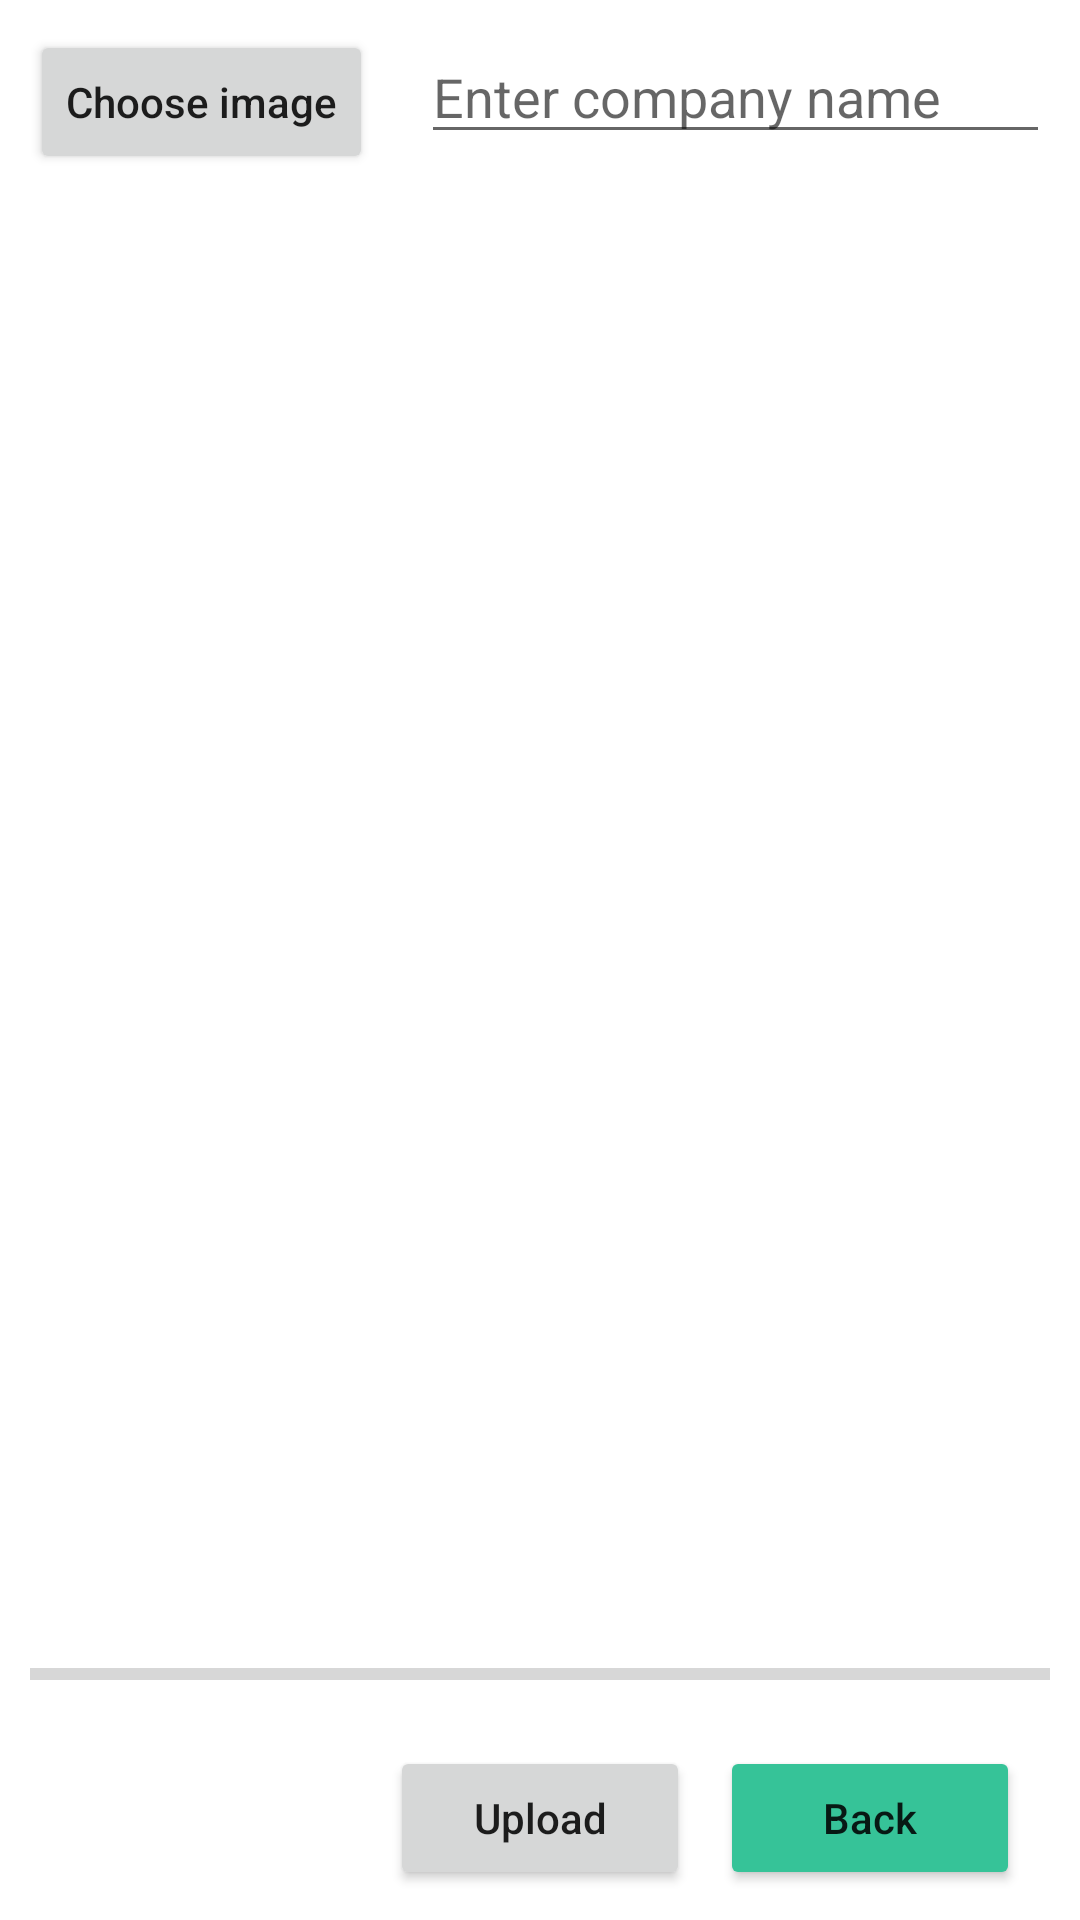

Layout XML and referenced resources for this Android screen:
<!-- AndroidManifest.xml: application theme Theme.EngazAdmin -->
<!-- res/layout/activity_add_companies.xml -->
<?xml version="1.0" encoding="utf-8"?>
<RelativeLayout xmlns:android="http://schemas.android.com/apk/res/android"
    xmlns:tools="http://schemas.android.com/tools"
    android:layout_width="match_parent"
    android:layout_height="match_parent"
    android:padding="10dp"
    tools:context=".Companies.AddCompaniesActivity">

    <Button
        android:id="@+id/button_save_data_company"
        android:layout_width="wrap_content"
        android:layout_height="wrap_content"
        android:text="Choose image"
        android:textAllCaps="false"
        />

    <EditText
        android:id="@+id/edit_text_name_company"
        android:layout_width="match_parent"
        android:layout_height="wrap_content"
        android:layout_marginStart="16dp"
        android:layout_marginLeft="16dp"
        android:layout_toEndOf="@+id/button_save_data_company"
        android:layout_toRightOf="@+id/button_save_data_company"
        android:hint="Enter company name" />

    <ImageView
        android:id="@+id/image_view_company"
        android:layout_width="match_parent"
        android:layout_height="match_parent"
        android:layout_above="@id/progress_bar"
        android:layout_below="@id/edit_text_name_company"
        android:layout_marginTop="16dp" />

    <ProgressBar
        android:id="@+id/progress_bar"
        style="@style/Widget.AppCompat.ProgressBar.Horizontal"
        android:layout_width="match_parent"
        android:layout_height="wrap_content"
        android:layout_above="@+id/button_upload"
        android:layout_alignParentStart="true"
        android:layout_alignParentLeft="true"
        android:layout_marginBottom="16dp" />

    <Button
        android:id="@+id/button_upload"
        android:layout_width="100dp"
        android:layout_height="wrap_content"
        android:layout_alignParentBottom="true"
        android:layout_centerHorizontal="true"
        android:text="Upload"
        android:textAllCaps="false"
        />

    <Button
        android:textAllCaps="false"
        android:id="@+id/button_show_upload"
        android:layout_width="100dp"
        android:layout_height="wrap_content"
        android:layout_alignTop="@+id/button_upload"
        android:layout_alignBottom="@+id/button_upload"
        android:layout_marginLeft="10dp"
        android:layout_toEndOf="@+id/button_upload"
        android:layout_toRightOf="@+id/button_upload"
        android:backgroundTint="#36C398"
        android:gravity="center"
        android:text="Back" />
</RelativeLayout>
<!-- resources referenced by this layout -->
<resources>
  <style name="Theme.EngazAdmin" parent="Theme.MaterialComponents.DayNight.NoActionBar">
  
          
          <item name="colorPrimary">@color/purple_500</item>
          <item name="colorPrimaryVariant">@color/purple_700</item>
          <item name="colorOnPrimary">@color/white</item>
          
          <item name="colorSecondary">@color/teal_200</item>
          <item name="colorSecondaryVariant">@color/teal_700</item>
          <item name="colorOnSecondary">@color/black</item>
          
          <item name="android:statusBarColor" tools:targetApi="l">?attr/colorPrimaryVariant</item>
          
  `
  
  
      </style>
  <color name="purple_500">#163474</color>
  <color name="purple_700">#fff</color>
  <color name="white">#FFFFFFFF</color>
  <color name="teal_200">#163474</color>
  <color name="teal_700">#FF018786</color>
  <color name="black">#FFFFFFFF</color>
</resources>
